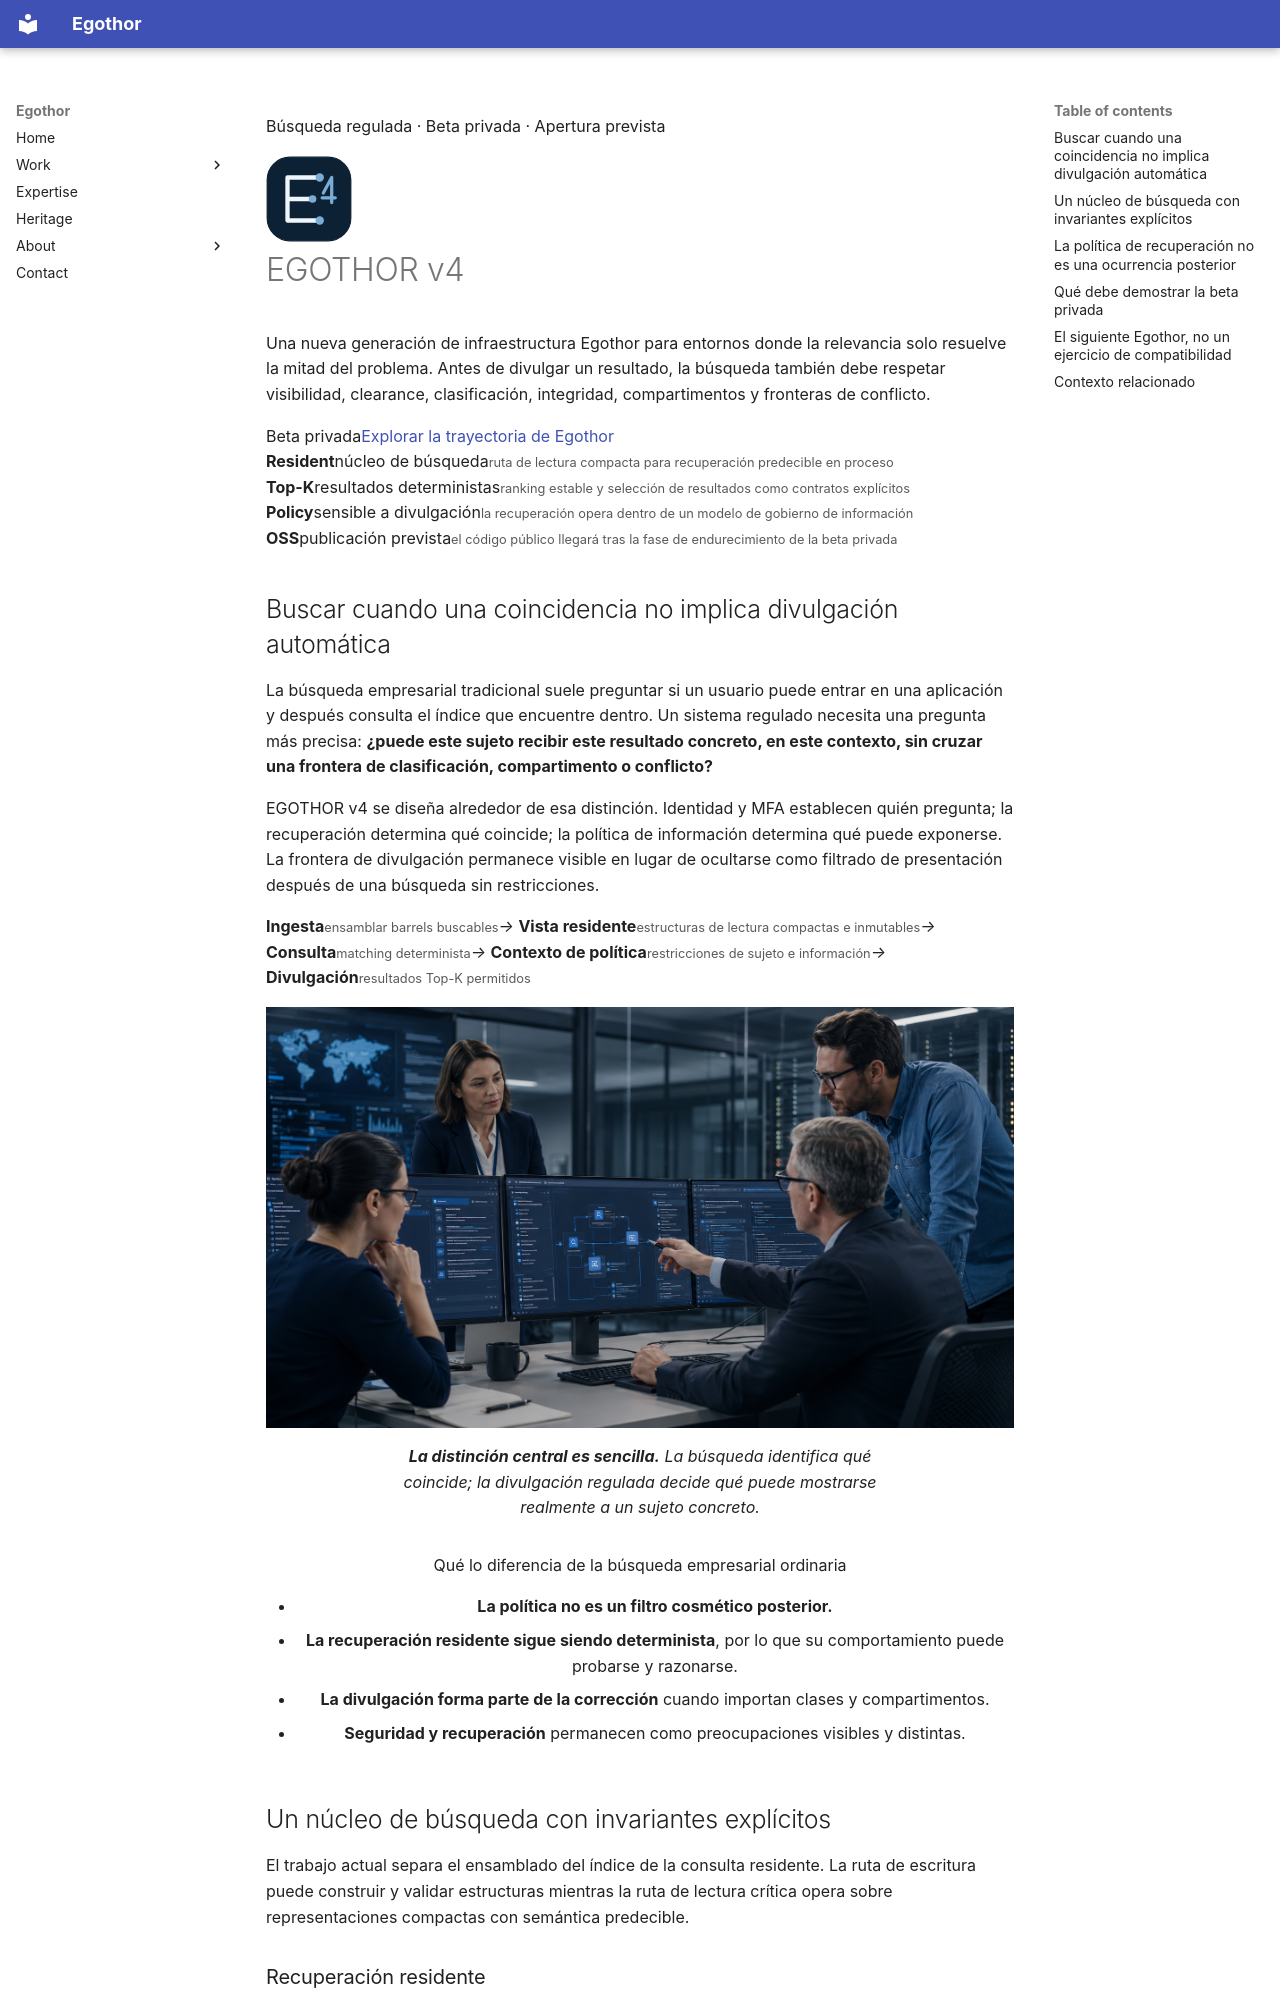

repository: Egothor/egothor.github.io · page: projects/egothor-v4.es/index.html · generator: mkdocs

---
title: EGOTHOR v4
lang: es
description: EGOTHOR v4 es una nueva generación de infraestructura de búsqueda Egothor para entornos regulados, combinando recuperación determinista con divulgación sensible a autorización.
wide: true
page_class: project-detail project-egothor-v4
---

<section class="project-hero shell">
  <div>
    <p class="eyebrow"><span></span> Búsqueda regulada · Beta privada · Apertura prevista</p>
    <div class="project-title-row"><img src="/assets/images/egothor-v4-mark.svg" alt="" width="86" height="86"><h1>EGOTHOR v4</h1></div>
    <p class="page-lede">Una nueva generación de infraestructura Egothor para entornos donde la relevancia solo resuelve la mitad del problema. Antes de divulgar un resultado, la búsqueda también debe respetar visibilidad, clearance, clasificación, integridad, compartimentos y fronteras de conflicto.</p>
    <div class="hero-actions"><span class="button button--status">Beta privada</span><a class="button button--quiet" href="/es/heritage/">Explorar la trayectoria de Egothor</a></div>
  </div>
  <div class="metric-panel">
    <div><strong>Resident</strong><span>núcleo de búsqueda</span><small>ruta de lectura compacta para recuperación predecible en proceso</small></div>
    <div><strong>Top-K</strong><span>resultados deterministas</span><small>ranking estable y selección de resultados como contratos explícitos</small></div>
    <div><strong>Policy</strong><span>sensible a divulgación</span><small>la recuperación opera dentro de un modelo de gobierno de información</small></div>
    <div><strong>OSS</strong><span>publicación prevista</span><small>el código público llegará tras la fase de endurecimiento de la beta privada</small></div>
  </div>
</section>

## Buscar cuando una coincidencia no implica divulgación automática

La búsqueda empresarial tradicional suele preguntar si un usuario puede entrar en una aplicación y después consulta el índice que encuentre dentro. Un sistema regulado necesita una pregunta más precisa: **¿puede este sujeto recibir este resultado concreto, en este contexto, sin cruzar una frontera de clasificación, compartimento o conflicto?**

EGOTHOR v4 se diseña alrededor de esa distinción. Identidad y MFA establecen quién pregunta; la recuperación determina qué coincide; la política de información determina qué puede exponerse. La frontera de divulgación permanece visible en lugar de ocultarse como filtrado de presentación después de una búsqueda sin restricciones.

<div class="architecture-flow architecture-flow--five" aria-label="Ruta de recuperación de EGOTHOR v4">
  <span><b>Ingesta</b><small>ensamblar barrels buscables</small></span><i>→</i>
  <span><b>Vista residente</b><small>estructuras de lectura compactas e inmutables</small></span><i>→</i>
  <span><b>Consulta</b><small>matching determinista</small></span><i>→</i>
  <span><b>Contexto de política</b><small>restricciones de sujeto e información</small></span><i>→</i>
  <span><b>Divulgación</b><small>resultados Top-K permitidos</small></span>
</div>

<div class="figure-gallery figure-gallery--wide-first">
  <figure class="figure-card"><img src="/assets/images/project-egothor-v4-team.png" alt="Especialistas de ingeniería y seguridad revisando un flujo de búsqueda regulada y un dashboard sensible a divulgación."><figcaption><strong>La distinción central es sencilla.</strong> La búsqueda identifica qué coincide; la divulgación regulada decide qué puede mostrarse realmente a un sujeto concreto.</figcaption></figure>
  <figure class="figure-card figure-card--note"><div class="figure-callout"><span>Qué lo diferencia de la búsqueda empresarial ordinaria</span><ul><li><strong>La política no es un filtro cosmético posterior.</strong></li><li><strong>La recuperación residente sigue siendo determinista</strong>, por lo que su comportamiento puede probarse y razonarse.</li><li><strong>La divulgación forma parte de la corrección</strong> cuando importan clases y compartimentos.</li><li><strong>Seguridad y recuperación</strong> permanecen como preocupaciones visibles y distintas.</li></ul></div></figure>
</div>
